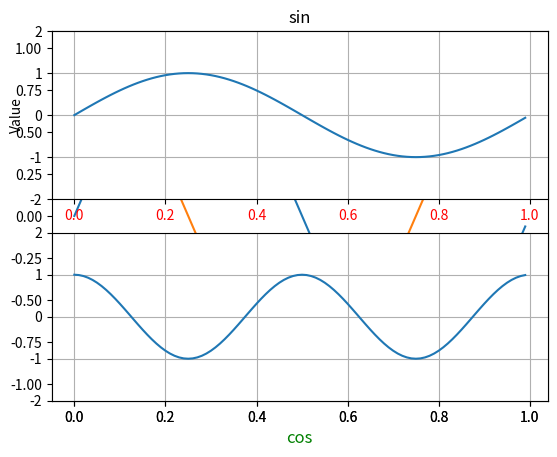

Recreate this plot in Python.
import matplotlib.pyplot as plt
import numpy as np
# %matplotlib inline

x1 = np.arange(0.0, 1.0, 0.01)
y1 = np.sin(2 * np.pi * x1)
plt.plot(x1, y1)

x2 = np.arange(0.0, 1.0, 0.01)
y2 = np.cos(2 * np.pi * x2)
plt.plot(x2, y2)



from matplotlib.pyplot import figure
from numpy import arange, sin, pi, cos

t = arange(0.0, 1.0, 0.01)

fig = figure(1)

ax1 = fig.add_subplot(211)
ax1.plot(t, sin(2*pi*t))
ax1.grid(True)
ax1.set_ylim((-2, 2))
ax1.set_ylabel('Value')
ax1.set_title('sin')

for label in ax1.get_xticklabels():
    label.set_color('r')


ax2 = fig.add_subplot(212)
ax2.plot(t, cos(2*2*pi*t))
ax2.grid(True)
ax2.set_ylim((-2, 2))

l = ax2.set_xlabel('cos')
l.set_color('g')
l.set_fontsize('large')
